Run: headless pygame with SDL's dummy video driver; simulated clock (each Clock.tick advances the game by its frame time, no real sleeping); random seed 0; keys injected as events and as key.get_pressed() state; mouse plan: one left click at the window centre at the start of phase 2, then a move to the lower-right quarter at the start of phase 3.
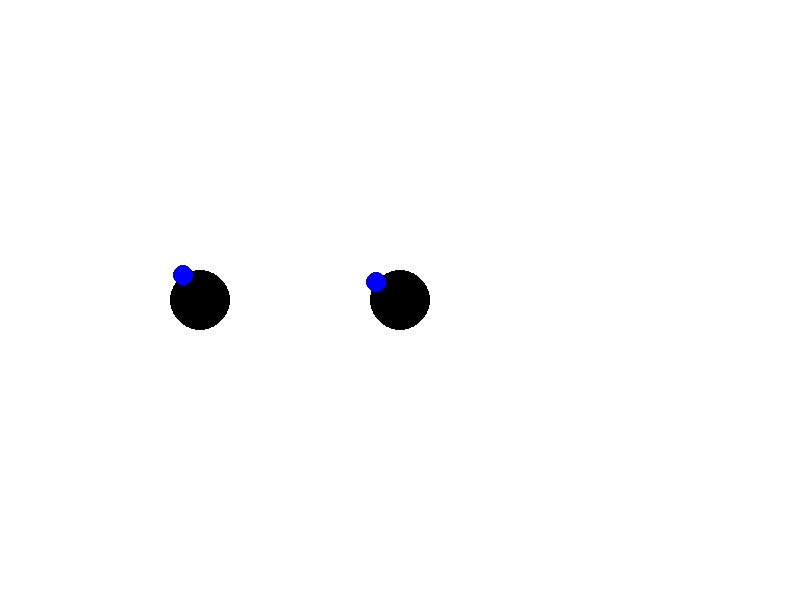
Frame 1 of 4 · flips 1–60 · no input
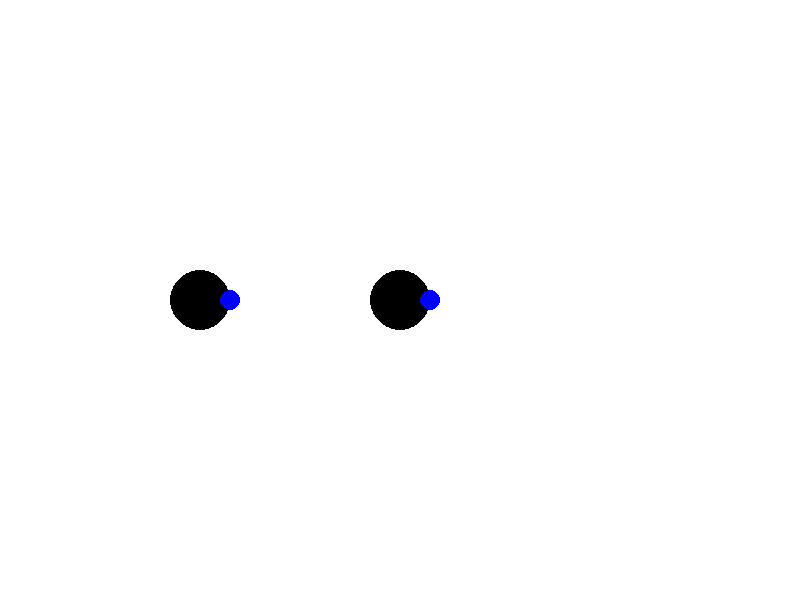
Frame 2 of 4 · flips 61–180 · clicked the window centre · tapped SPACE, RETURN · held RIGHT (→), D
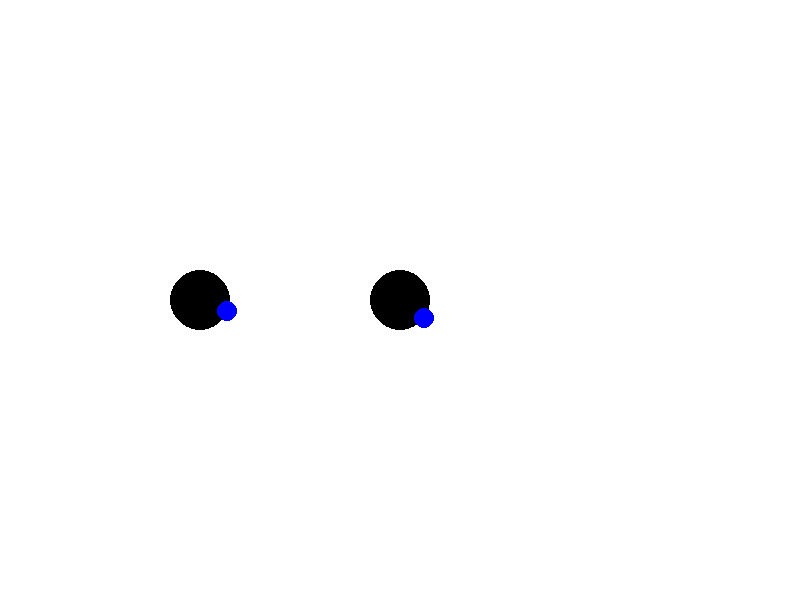
Frame 3 of 4 · flips 181–300 · moved the mouse to the lower-right quarter · held DOWN (↓), S
Frame 4 of 4 · flips 301–420 · held LEFT (←), A, UP (↑), W · screen unchanged from frame 3, image omitted

The pygame program that drew these frames:

import pygame
import sys
import math

# Инициализация Pygame
pygame.init()

# Размеры экрана
screen_width = 800
screen_height = 600

# Цвета
WHITE = (255, 255, 255)

# Создание окна
screen = pygame.display.set_mode((screen_width, screen_height))
pygame.display.set_caption("Глаза, следящие за мышью")

# Настройка начальных координат глаз
eye_radius = 30
left_eye = [200, 300]
right_eye = [400, 300]

# Основной цикл игры
while True:
    for event in pygame.event.get():
        if event.type == pygame.QUIT:
            pygame.quit()
            sys.exit()

    # Отрисовка фона
    screen.fill(WHITE)

    # Получение координат мыши
    mouse_x, mouse_y = pygame.mouse.get_pos()

    # Рассчитываем угол курсора относительно глаз
    angle_left = math.atan2(mouse_y - left_eye[1], mouse_x - left_eye[0])
    angle_right = math.atan2(mouse_y - right_eye[1], mouse_x - right_eye[0])

    # Расчет координат для центра глаз
    left_pupil = (left_eye[0] + eye_radius * math.cos(angle_left), left_eye[1] + eye_radius * math.sin(angle_left))
    right_pupil = (right_eye[0] + eye_radius * math.cos(angle_right), right_eye[1] + eye_radius * math.sin(angle_right))

    # Отрисовка белка и зрачка глаз
    pygame.draw.circle(screen, (0, 0, 0), left_eye, eye_radius)  # глаза
    pygame.draw.circle(screen, (0, 0, 255), left_pupil, 10)  # зрачок
    pygame.draw.circle(screen, (0, 0, 0), right_eye, eye_radius)
    pygame.draw.circle(screen, (0, 0, 255), right_pupil, 10)

    # Обновление экрана
    pygame.display.flip()
